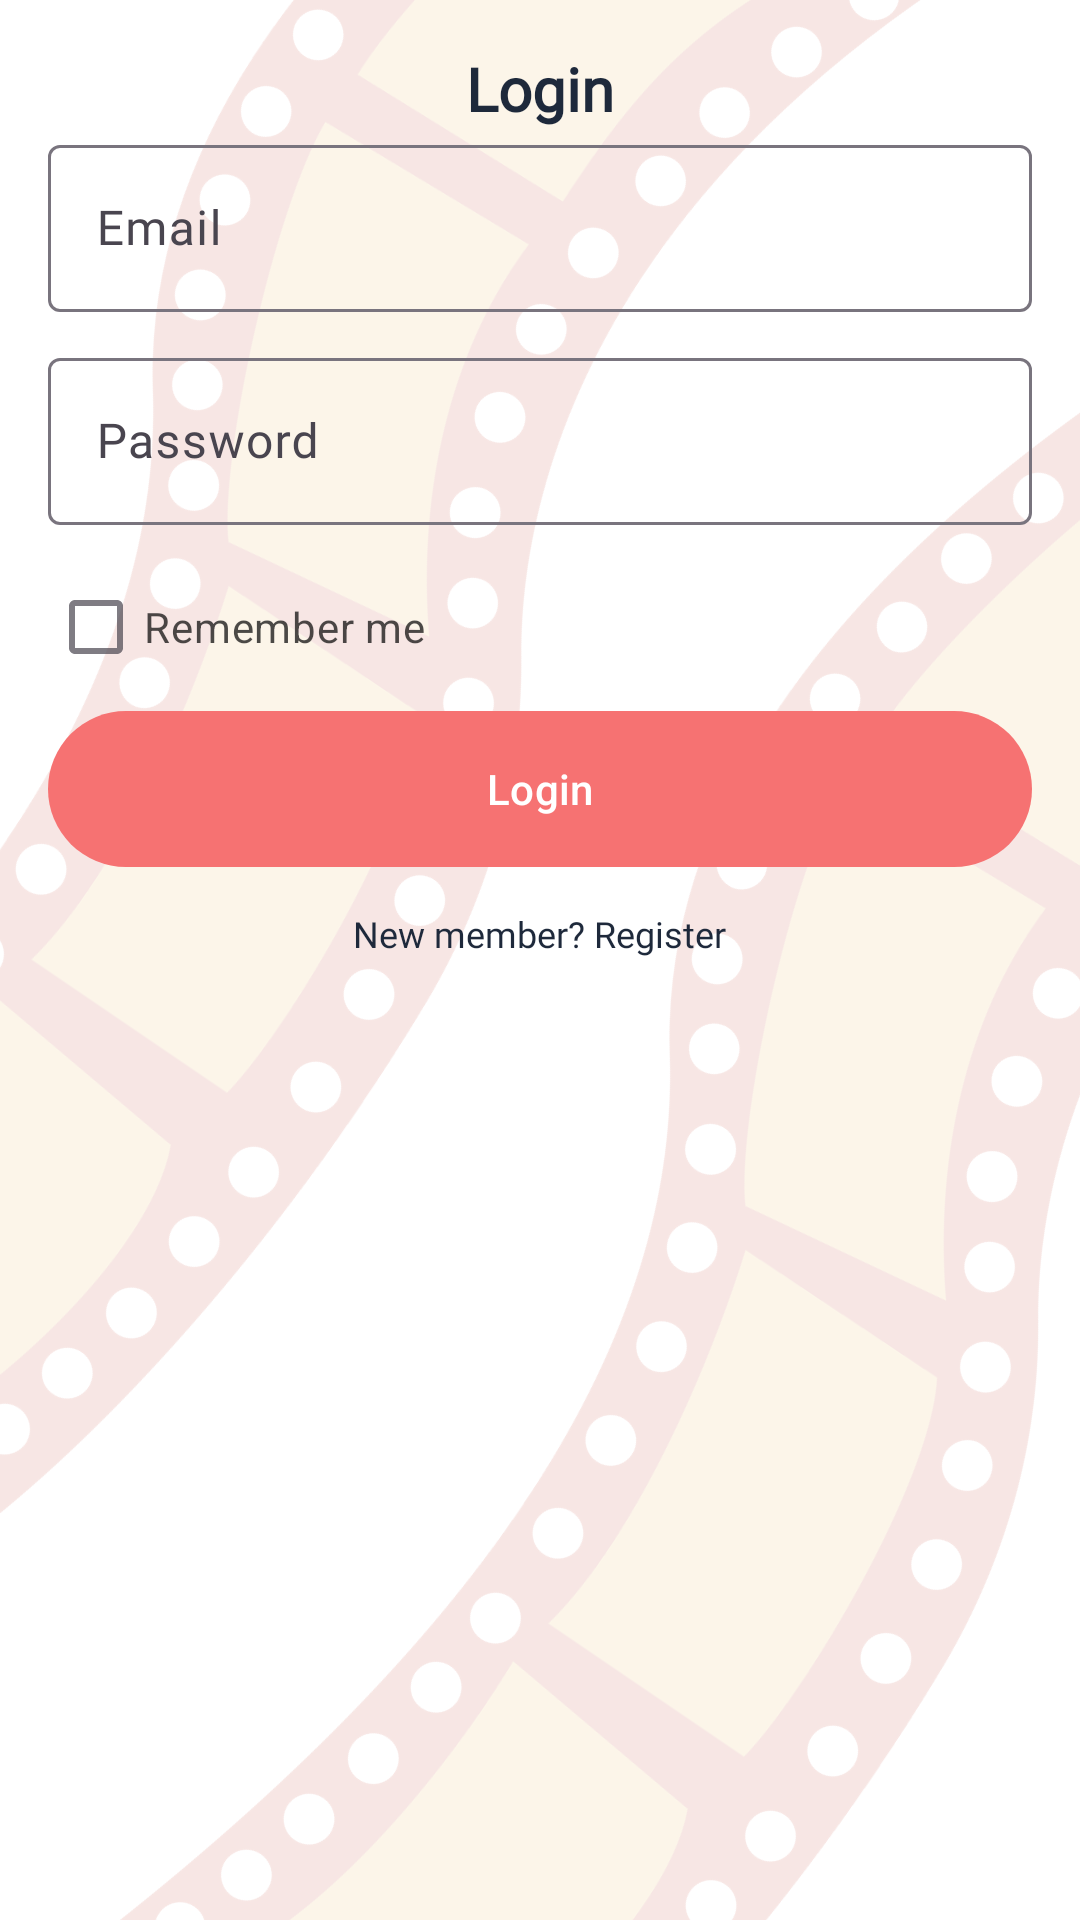

Reconstruct the res/layout file that produces this screen, plus the resources it refers to.
<!-- AndroidManifest.xml: application theme Theme.MovieNow -->
<!-- res/layout/activity_login.xml -->
<?xml version="1.0" encoding="utf-8"?>
<LinearLayout xmlns:android="http://schemas.android.com/apk/res/android"
    xmlns:app="http://schemas.android.com/apk/res-auto"
    xmlns:tools="http://schemas.android.com/tools"
    android:layout_width="match_parent"
    android:layout_height="match_parent"
    android:padding="16dp"
    android:orientation="vertical"
    tools:context=".LoginActivity"
    android:background="@drawable/bg">

    <TextView
        android:layout_width="wrap_content"
        android:layout_height="wrap_content"
        android:layout_gravity="center"
        android:fontFamily="@font/poppins_bold"
        android:text="Login"
        android:textColor="#1E293B"
        android:textSize="20sp"
        android:textStyle="bold" />

    <com.google.android.material.textfield.TextInputLayout
        android:layout_width="match_parent"
        android:layout_height="wrap_content">
        <EditText
            android:id="@+id/email"
            android:layout_width="match_parent"
            android:layout_height="wrap_content"
            android:hint="Email"
            android:textColor="@color/black"
            android:inputType="textEmailAddress"
            android:fontFamily="@font/poppins"/>
    </com.google.android.material.textfield.TextInputLayout>

    <com.google.android.material.textfield.TextInputLayout
        android:layout_width="match_parent"
        android:layout_height="wrap_content"
        android:layout_marginTop="10dp">
        <EditText
            android:id="@+id/password"
            android:layout_width="match_parent"
            android:layout_height="wrap_content"
            android:hint="Password"
            android:textColor="@color/black"
            android:inputType="textPassword"
            android:fontFamily="@font/poppins"/>
    </com.google.android.material.textfield.TextInputLayout>

    <RelativeLayout
        android:layout_width="match_parent"
        android:layout_height="wrap_content"
        android:layout_marginTop="10dp">
        <CheckBox
            android:layout_width="wrap_content"
            android:layout_height="wrap_content"
            android:text="Remember me"
            android:textColor="@color/black"
            android:layout_centerVertical="true"
            android:alpha="0.7"/>
    </RelativeLayout>

    <com.google.android.material.button.MaterialButton
        android:id="@+id/loginbutton"
        android:layout_width="match_parent"
        android:layout_height="60dp"
        android:text="Login"
        android:textColor="@color/white"
        app:cornerRadius="32dp" />

    <TextView
        android:id="@+id/textregis"
        android:layout_width="wrap_content"
        android:layout_height="wrap_content"
        android:layout_gravity="center"
        android:layout_marginTop="10dp"
        android:text="New member? Register"
        android:textColor="#1E293B"
        android:fontFamily="@font/poppins"
        android:textSize="12sp"
        android:clickable="true" />


</LinearLayout>
<!-- resources referenced by this layout -->
<resources>
  <color name="black">#FF000000</color>
  <color name="white">#FFFFFFFF</color>
  <!-- drawable bg: png bitmap (drawable, 172286 bytes) -->
  <style name="Theme.MovieNow" parent="Base.Theme.MovieNow" />
  <style name="Base.Theme.MovieNow" parent="Theme.Material3.DayNight.NoActionBar">
          <item name="colorPrimary">@color/lavender</item>
          <item name="colorSecondary">@color/white</item>
      </style>
  <color name="lavender">#F67272</color>
</resources>
